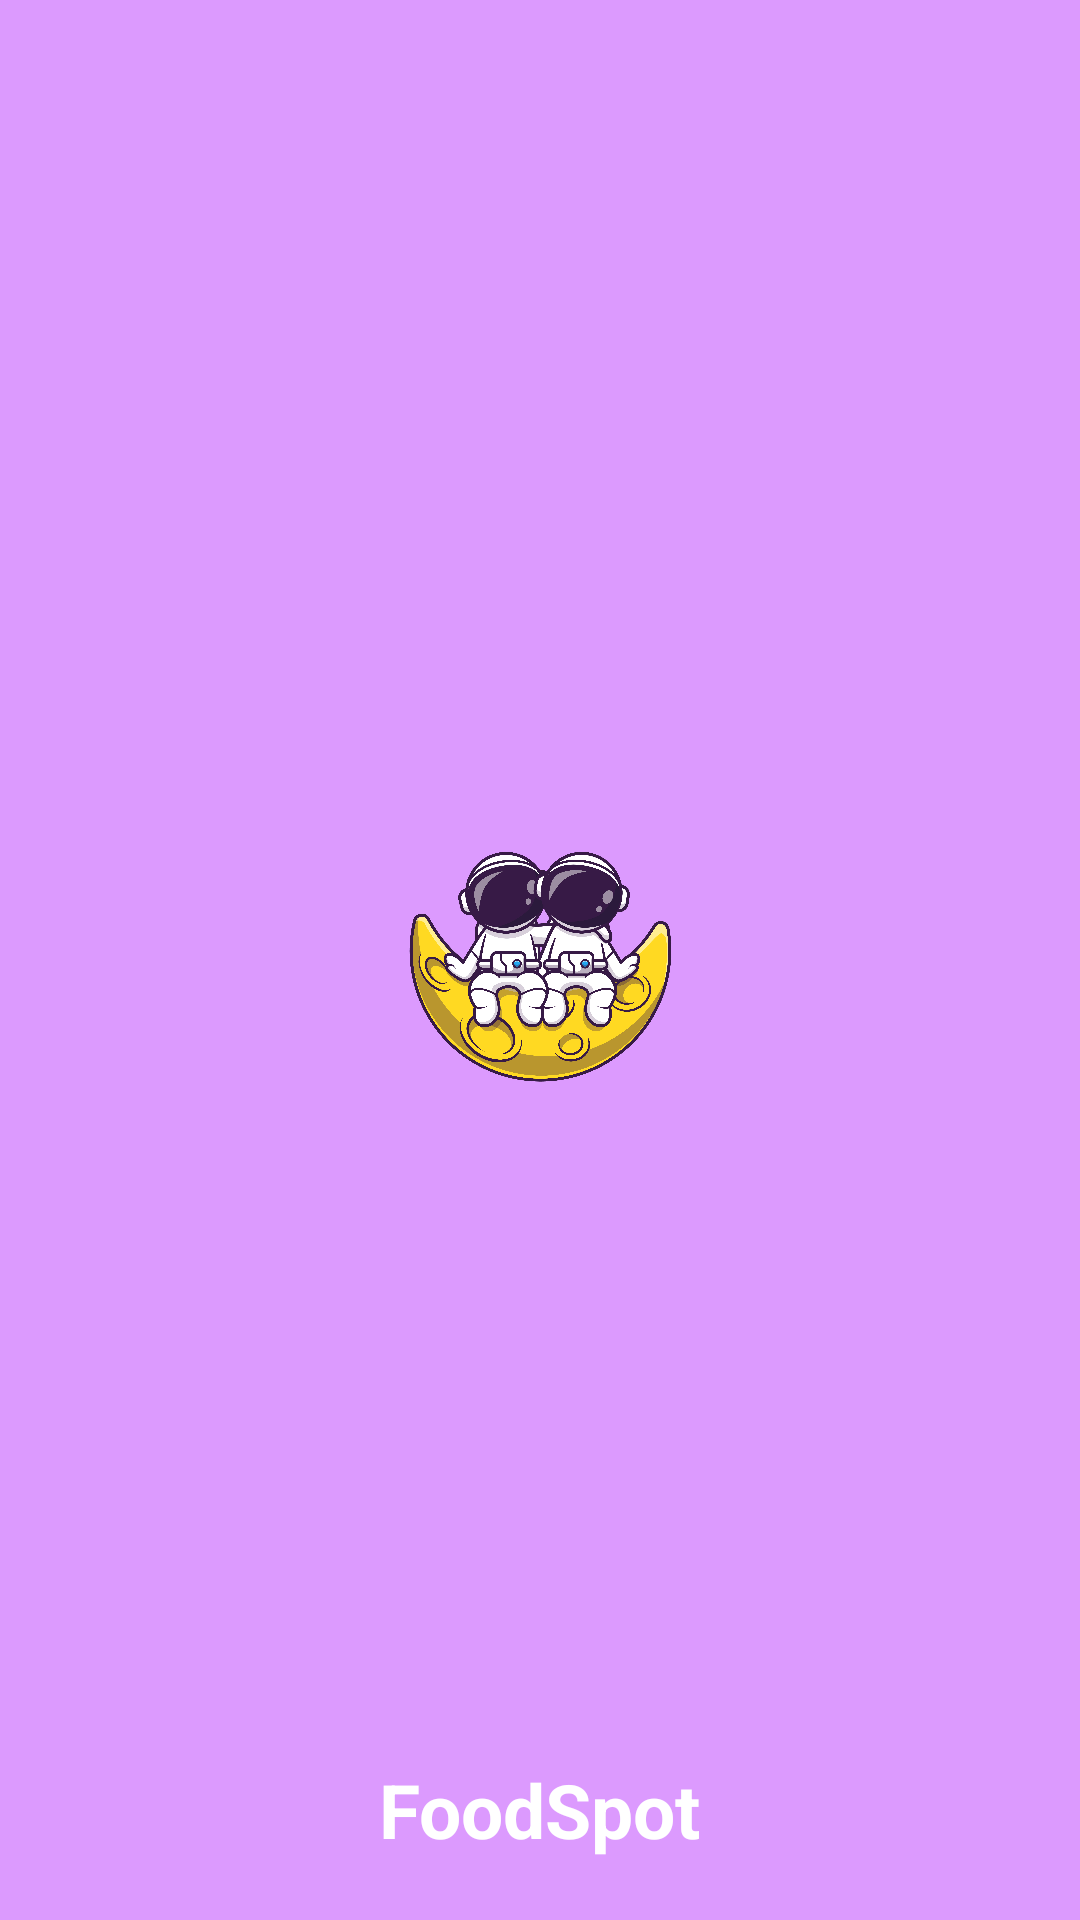

Write the Android layout XML for this screen, with the resource values it uses.
<!-- AndroidManifest.xml: application theme Theme.FoodSpot -->
<!-- res/layout/activity_splash.xml -->
<?xml version="1.0" encoding="utf-8"?>
<RelativeLayout xmlns:android="http://schemas.android.com/apk/res/android"
    xmlns:app="http://schemas.android.com/apk/res-auto"
    xmlns:tools="http://schemas.android.com/tools"
    android:layout_width="match_parent"
    android:layout_height="match_parent"
    android:background="@color/primary_violet"
    android:orientation="vertical"
    tools:context=".activity.SplashActivity">

    <ImageView
        android:id="@+id/imgAppLogo"
        android:layout_width="120dp"
        android:layout_height="120dp"
        android:layout_centerInParent="true"
        android:src="@drawable/app_logo" />

    <TextView
        android:id="@+id/txtAppName"
        android:layout_width="wrap_content"
        android:layout_height="wrap_content"
        android:layout_alignParentBottom="true"
        android:layout_centerHorizontal="true"
        android:layout_marginBottom="20dp"
        android:text="@string/app_name"
        android:textColor="@color/white"
        android:textSize="25sp"
        android:textStyle="bold" />

</RelativeLayout>
<!-- resources referenced by this layout -->
<resources>
  <color name="primary_violet">#DC9AFE</color>
  <color name="white">#FFFFFFFF</color>
  <!-- drawable app_logo: jpg bitmap (drawable, 783302 bytes) -->
  <string name="app_name">FoodSpot</string>
  <style name="Theme.FoodSpot" parent="Theme.MaterialComponents.DayNight.NoActionBar">
          
          <item name="colorPrimary">@color/primary_violet</item>
          <item name="colorPrimaryVariant">@color/secondary_violet</item>
          <item name="colorOnPrimary">@color/white</item>
          
          <item name="colorSecondary">@color/teal_200</item>
          <item name="colorSecondaryVariant">@color/teal_700</item>
          <item name="colorOnSecondary">@color/black</item>
          
          <item name="android:statusBarColor" tools:targetApi="l">?attr/colorPrimaryVariant</item>
          
          <item name="android:itemTextAppearance">@style/menuStyle</item>
          <item name="android:actionOverflowButtonStyle">@style/MyActionButtonOverflow</item>
      </style>
  <color name="secondary_violet">#ab47bc</color>
  <color name="teal_200">#FF03DAC5</color>
  <color name="teal_700">#FF018786</color>
  <color name="black">#FF000000</color>
  <style name="menuStyle" parent="@android:style/TextAppearance.Widget.IconMenu.Item">
          <item name="android:textColor">@color/black</item>
      </style>
  <style name="MyActionButtonOverflow" parent="android:style/Widget.Holo.Light.ActionButton.Overflow">
          <item name="android:src">@drawable/ic_baseline_sort_24</item>
      </style>
</resources>
